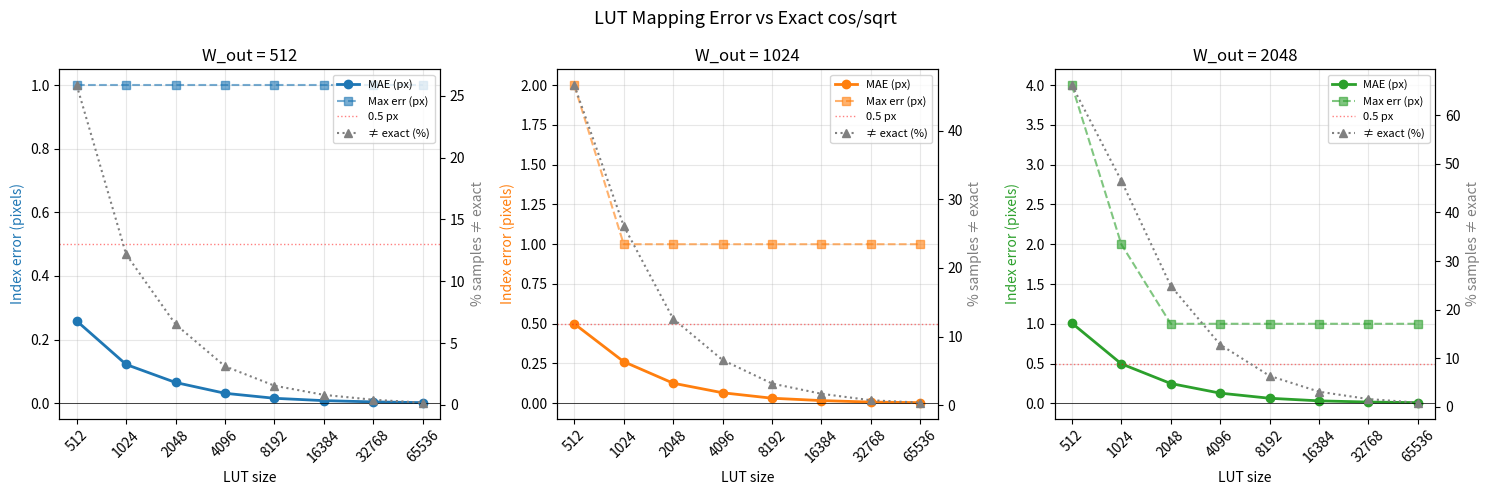

Generate this figure with matplotlib:

import numpy as np
import matplotlib.pyplot as plt
from itertools import product

def exact_mapping(phase, direction, max_idx, shift=0.0):
    """
    和原本 getMappingIdxWeight 完全相同的邏輯，用 numpy 實作。
    phase: 0.0 ~ 1.0
    """
    theta = np.pi * phase
    if direction == -1:
        theta = np.pi - theta

    x_phys = np.cos(theta)
    weight = np.sqrt(np.maximum(0.0, 1.0 - x_phys ** 2))

    x_norm = (x_phys + 1.0) * 0.5
    x_pix  = x_norm * max_idx

    if direction == +1:
        x_pix -= shift
    else:
        x_pix += shift

    idx = np.clip(np.round(x_pix).astype(np.int32), 0, max_idx - 1)
    return idx, weight


def build_lut(size):
    theta   = np.linspace(0.0, np.pi, size, dtype=np.float64)
    lut_cos = np.cos(theta).astype(np.float32)
    lut_sin = np.sqrt(np.maximum(0.0, 1.0 - lut_cos.astype(np.float64) ** 2)).astype(np.float32)
    return lut_cos, lut_sin


def lut_mapping(phase, direction, max_idx, lut_cos, lut_sin, shift=0.0):
    lut_size = len(lut_cos)

    p = phase.copy()
    if direction == -1:
        p = 1.0 - p

    lut_idx = np.clip(np.round(p * (lut_size - 1)).astype(np.int32), 0, lut_size - 1)

    x_phys = lut_cos[lut_idx].astype(np.float64)
    weight = lut_sin[lut_idx].astype(np.float64)

    x_norm = (x_phys + 1.0) * 0.5
    x_pix  = x_norm * max_idx

    if direction == +1:
        x_pix -= shift
    else:
        x_pix += shift

    idx = np.clip(np.round(x_pix).astype(np.int32), 0, max_idx - 1)
    return idx, weight


def compute_error(lut_size, W_out, n_samples=100_000, direction=+1, shift=0.0):
    rng   = np.random.default_rng(42)
    phase = rng.uniform(0.0, 1.0, n_samples)

    theta_exact = np.pi * phase
    if direction == -1:
        theta_exact = np.pi - theta_exact
    x_phys_exact  = np.cos(theta_exact)
    weight_exact  = np.sqrt(np.maximum(0.0, 1.0 - x_phys_exact ** 2))
    x_pix_exact   = (x_phys_exact + 1.0) * 0.5 * W_out
    if direction == +1:
        x_pix_exact -= shift
    else:
        x_pix_exact += shift
    idx_exact = np.clip(np.round(x_pix_exact).astype(np.int32), 0, W_out - 1)

    lut_cos, lut_sin = build_lut(lut_size)
    idx_lut, weight_lut = lut_mapping(phase, direction, W_out, lut_cos, lut_sin, shift)

    idx_diff    = np.abs(idx_lut - idx_exact)
    weight_diff = np.abs(weight_lut - weight_exact.astype(np.float32))

    return {
        'idx_mae':         float(idx_diff.mean()),
        'idx_max':         int(idx_diff.max()),
        'idx_diff_pct':    float((idx_diff > 0).mean() * 100),
        'weight_mae':      float(weight_diff.mean()),
        'weight_max':      float(weight_diff.max()),
    }


LUT_SIZES = [512, 1024, 2048, 4096, 8192, 16384, 32768, 65536]
W_OUTS    = [512, 1024, 2048]

if __name__ == "__main__":

    print(f"{'LUT':>6}  {'W_out':>6}  "
          f"{'idx MAE':>9}  {'idx MAX':>8}  "
          f"{'!=exact':>9}  {'>1px':>8}  "
          f"{'w MAE':>10}  {'w MAX':>10}")
    print("-" * 85)

    results = {}
    for lut_size, W_out in product(LUT_SIZES, W_OUTS):
        err = compute_error(lut_size, W_out)
        results[(lut_size, W_out)] = err
        print(f"{lut_size:>6}  {W_out:>6}  "
              f"{err['idx_mae']:>9.4f}  {err['idx_max']:>8d}  "
              f"{err['idx_diff_pct']:>8.2f}%  "
              f"{err['weight_mae']:>10.6f}  {err['weight_max']:>10.6f}")


    fig, axes = plt.subplots(1, 3, figsize=(15, 5))
    fig.suptitle("LUT Mapping Error vs Exact cos/sqrt", fontsize=13)

    colors = ['#1f77b4', '#ff7f0e', '#2ca02c']

    for ax, W_out, color in zip(axes, W_OUTS, colors):
        maes = [results[(s, W_out)]['idx_mae']      for s in LUT_SIZES]
        maxs = [results[(s, W_out)]['idx_max']       for s in LUT_SIZES]
        pcts = [results[(s, W_out)]['idx_diff_pct']  for s in LUT_SIZES]

        ax2 = ax.twinx()
        ax.plot(LUT_SIZES, maes, 'o-', color=color,      label='MAE (px)',      linewidth=2)
        ax.plot(LUT_SIZES, maxs, 's--', color=color,     label='Max err (px)',  linewidth=1.5, alpha=0.6)
        ax2.plot(LUT_SIZES, pcts, '^:', color='gray',    label='≠ exact (%)',   linewidth=1.5)

        ax.axhline(y=0.5, color='red', linestyle=':', linewidth=1, alpha=0.5, label='0.5 px')
        ax.axhline(y=0.0, color='black', linestyle='-', linewidth=0.5)

        ax.set_xscale('log', base=2)
        ax.set_xlabel("LUT size")
        ax.set_ylabel("Index error (pixels)", color=color)
        ax2.set_ylabel("% samples ≠ exact", color='gray')
        ax.set_title(f"W_out = {W_out}")

        lines1, labels1 = ax.get_legend_handles_labels()
        lines2, labels2 = ax2.get_legend_handles_labels()
        ax.legend(lines1 + lines2, labels1 + labels2, fontsize=8, loc='upper right')

        ax.set_xticks(LUT_SIZES)
        ax.set_xticklabels([str(s) for s in LUT_SIZES], rotation=45)
        ax.grid(True, alpha=0.3)

    plt.tight_layout()
    plt.savefig("lut_error.png", dpi=150, bbox_inches='tight')
    print("\n[INFO] Saved plot to lut_error.png")
    plt.show()
